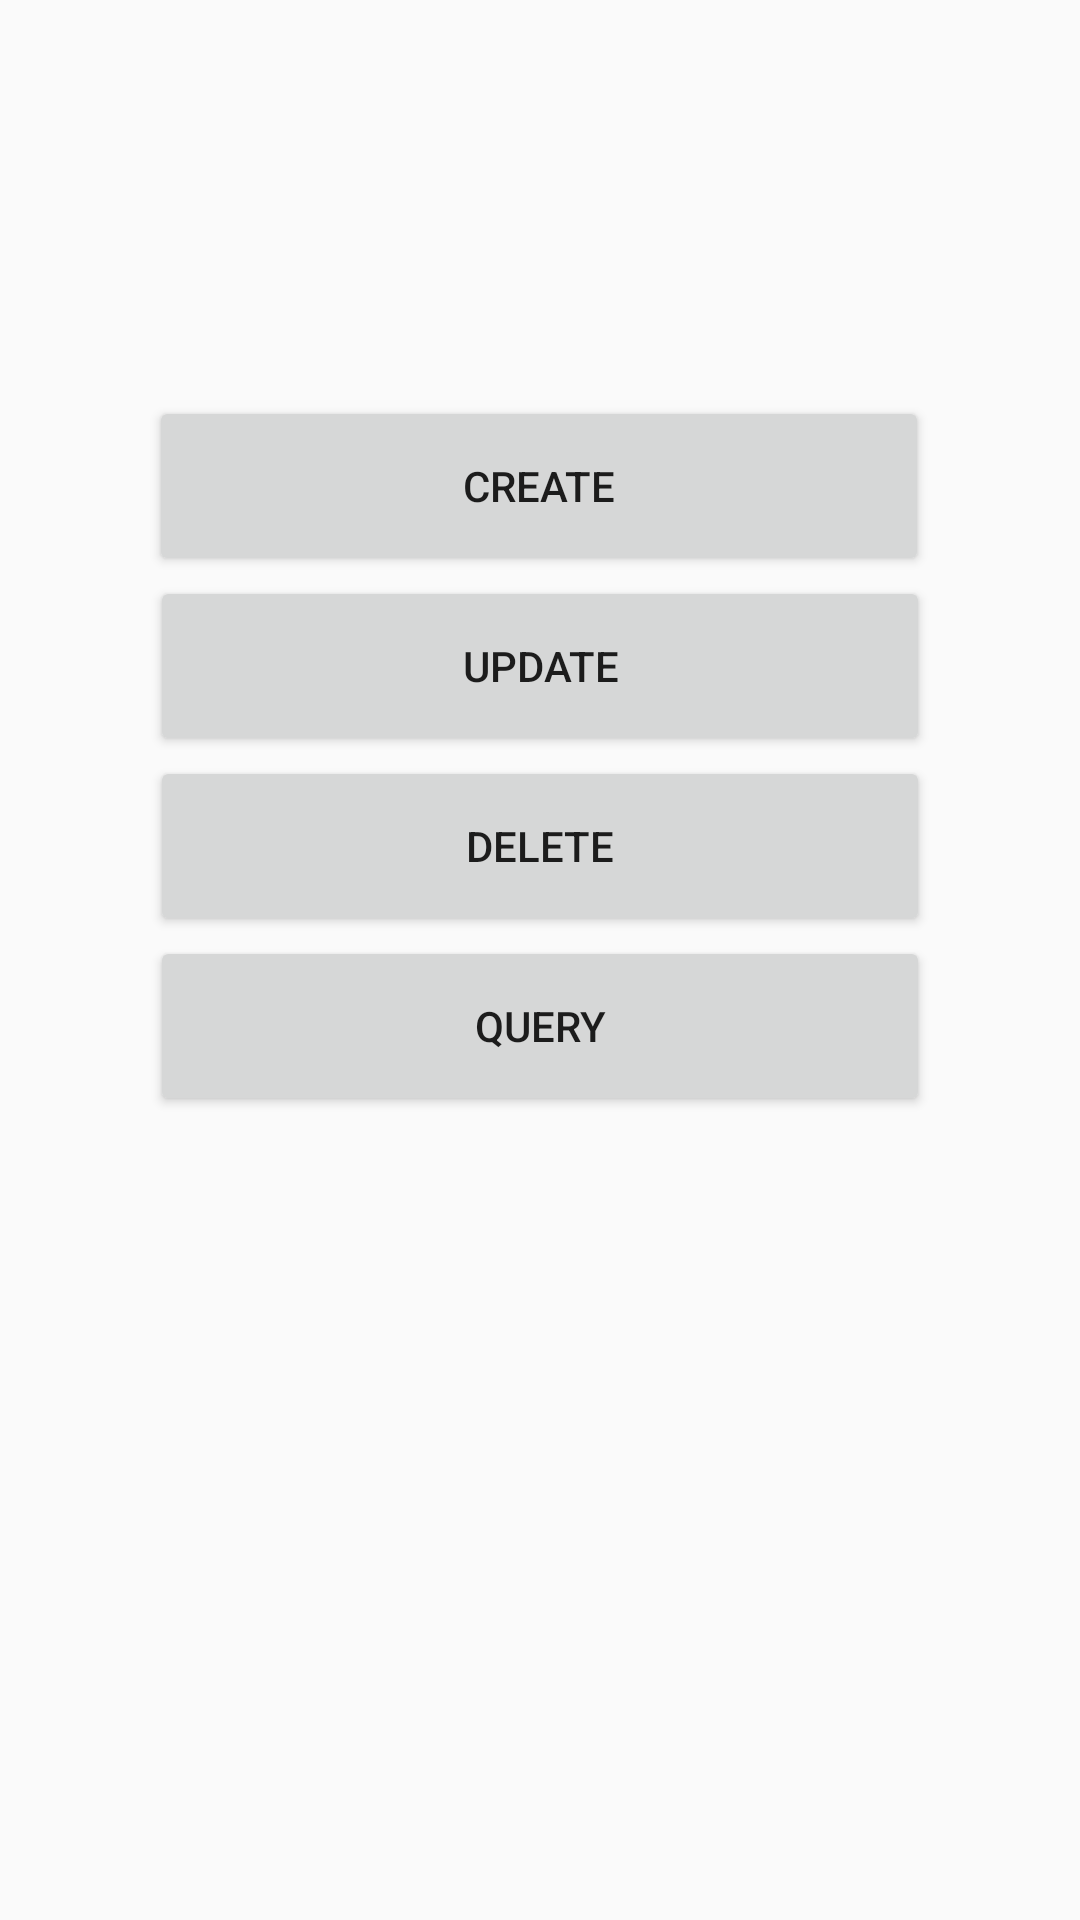

Layout XML and referenced resources for this Android screen:
<!-- AndroidManifest.xml: application theme Theme.UOCampus -->
<!-- res/layout/activity_amplify.xml -->
<?xml version="1.0" encoding="utf-8"?>
<androidx.constraintlayout.widget.ConstraintLayout xmlns:android="http://schemas.android.com/apk/res/android"
    xmlns:app="http://schemas.android.com/apk/res-auto"
    xmlns:tools="http://schemas.android.com/tools"
    android:layout_width="match_parent"
    android:layout_height="match_parent">

    <Button
        android:id="@+id/btn_create"
        android:layout_width="260dp"
        android:layout_height="60dp"
        android:layout_marginTop="132dp"
        android:text="create"
        app:layout_constraintEnd_toEndOf="parent"
        app:layout_constraintHorizontal_bias="0.498"
        app:layout_constraintStart_toStartOf="parent"
        app:layout_constraintTop_toTopOf="parent" />

    <Button
        android:id="@+id/btn_update"
        android:layout_width="260dp"
        android:layout_height="60dp"
        android:text="update"
        app:layout_constraintEnd_toEndOf="parent"
        app:layout_constraintStart_toStartOf="parent"
        app:layout_constraintTop_toBottomOf="@+id/btn_create" />

    <Button
        android:id="@+id/btn_delete"
        android:layout_width="260dp"
        android:layout_height="60dp"
        android:text="delete"
        app:layout_constraintEnd_toEndOf="parent"
        app:layout_constraintStart_toStartOf="parent"
        app:layout_constraintTop_toBottomOf="@+id/btn_update" />

    <Button
        android:id="@+id/btn_query_last"
        android:layout_width="260dp"
        android:layout_height="60dp"
        android:text="query"
        app:layout_constraintEnd_toEndOf="parent"
        app:layout_constraintStart_toStartOf="parent"
        app:layout_constraintTop_toBottomOf="@+id/btn_delete" />

</androidx.constraintlayout.widget.ConstraintLayout>
<!-- resources referenced by this layout -->
<resources>
  <style name="Theme.UOCampus" parent="Theme.AppCompat.DayNight.DarkActionBar">
          
          <item name="colorPrimary">@color/uottawa</item>
          <item name="colorPrimaryVariant">@color/grey</item>
          <item name="colorOnPrimary">@color/white</item>
          
          <item name="colorSecondary">@color/teal_200</item>
          <item name="colorSecondaryVariant">@color/teal_700</item>
          <item name="colorOnSecondary">@color/black</item>
          
          <item name="android:statusBarColor" tools:targetApi="l">?attr/colorPrimaryVariant</item>
          
      </style>
  <color name="uottawa">#9C0B2C</color>
  <color name="grey">#9A8D84</color>
  <color name="white">#FFFFFFFF</color>
  <color name="teal_200">#FF03DAC5</color>
  <color name="teal_700">#FF018786</color>
  <color name="black">#FF000000</color>
</resources>
